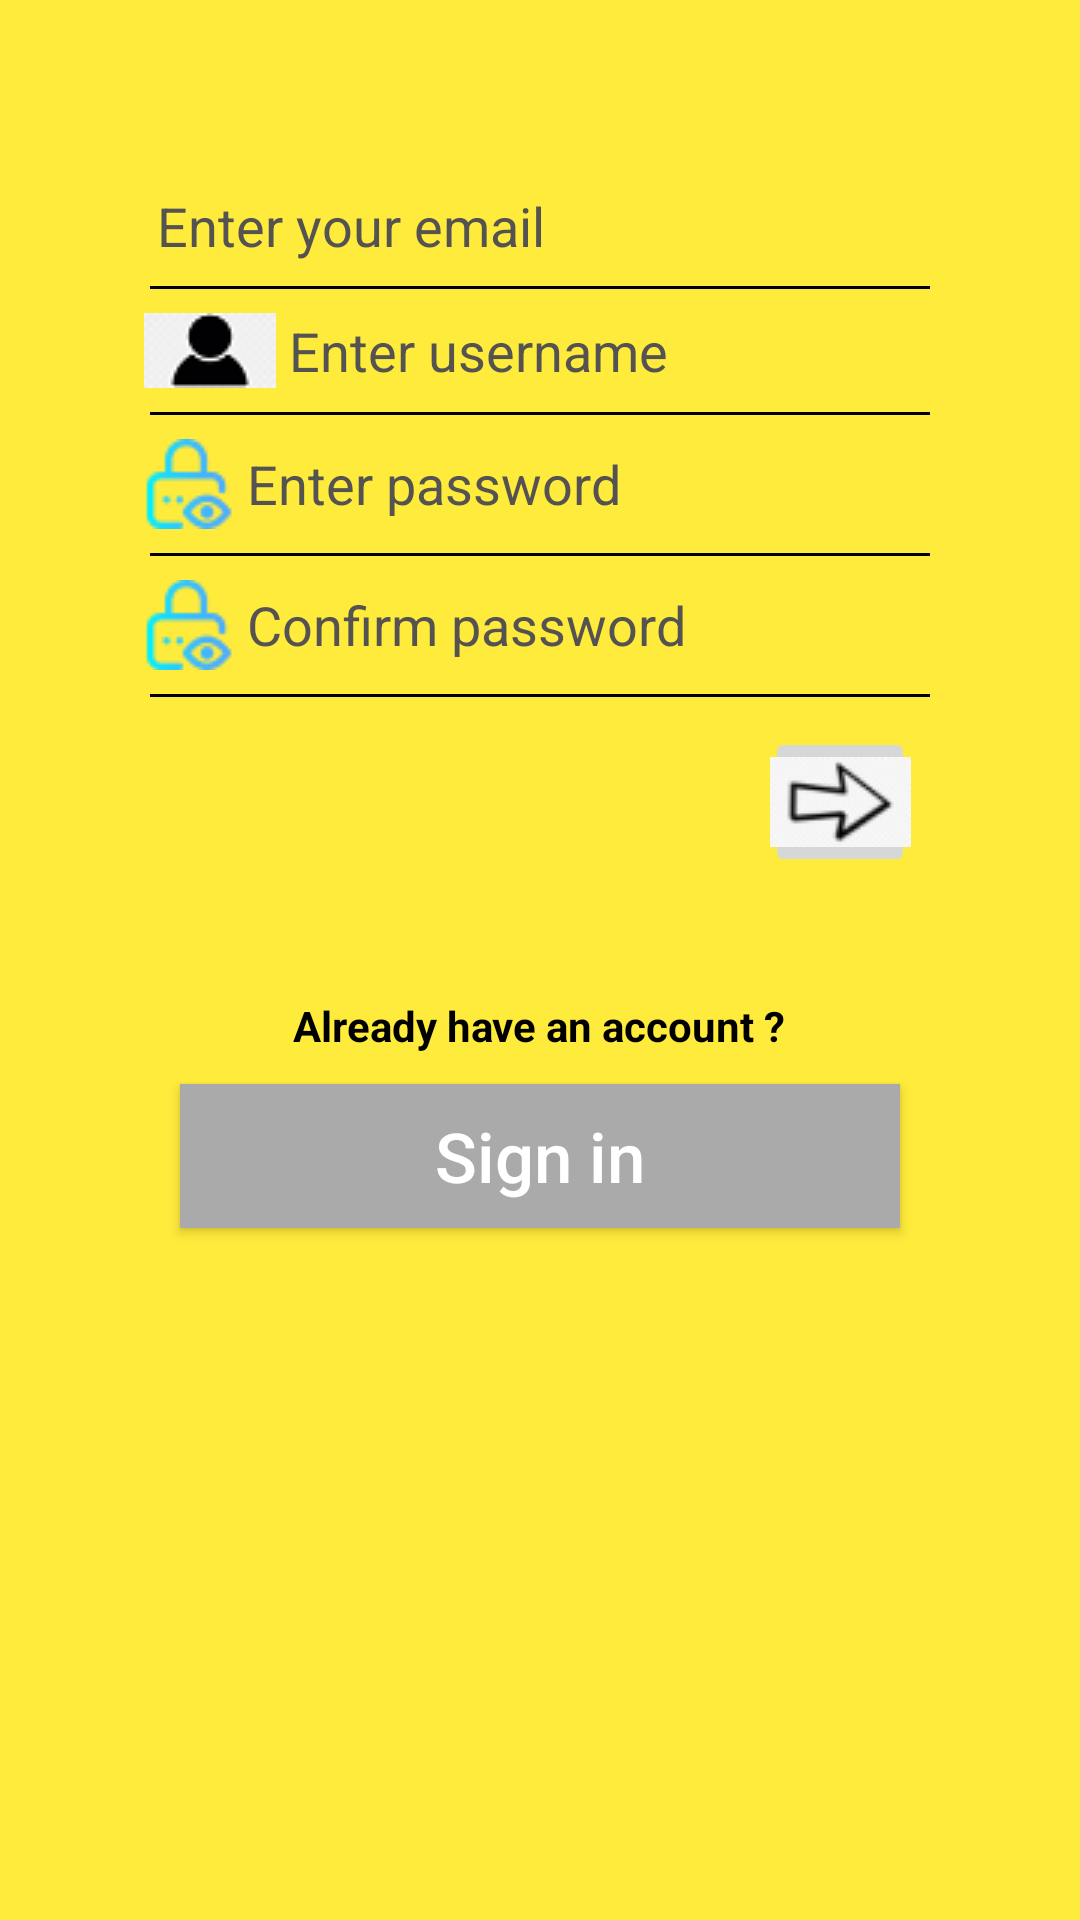

Produce the Android XML layout that renders to this screen, including the resource entries it uses.
<!-- AndroidManifest.xml: application theme Theme.ParkingCarProject -->
<!-- res/layout/activity_sign_up.xml -->
<?xml version="1.0" encoding="utf-8"?>
<FrameLayout
    xmlns:android="http://schemas.android.com/apk/res/android"
    xmlns:tools="http://schemas.android.com/tools"
    android:layout_width="match_parent"
    android:layout_height="match_parent"
    tools:context=".SignUpActivity"
    android:background="#FFEB3B">

    <ScrollView
        android:layout_width="match_parent"
        android:layout_height="match_parent"
        android:layout_gravity="center">

        <LinearLayout
            android:layout_width="match_parent"
            android:layout_height="wrap_content"
            android:orientation="vertical"
            android:gravity="center"
            android:paddingTop="10dp"
            android:paddingBottom="10dp">

            <LinearLayout
                android:layout_width="match_parent"
                android:layout_marginStart="20dp"
                android:layout_marginEnd="20dp"
                android:orientation="vertical"
                android:layout_height="wrap_content"
                android:gravity="center"
                android:paddingTop="25dp">

                <LinearLayout
                    android:layout_width="match_parent"
                    android:layout_height="wrap_content"
                    android:orientation="vertical"
                    android:layout_gravity="center"
                    android:background="@drawable/layout_background"
                    android:gravity="center"
                    android:paddingBottom="15dp"
                    android:paddingTop="10dp">
                    <View
                        android:layout_width="match_parent"
                        android:layout_height="10dp"/>
                    <EditText
                        android:id="@+id/signupEmailID"
                        android:layout_width="match_parent"
                        android:layout_height="wrap_content"
                        android:padding="8dp"
                        android:background="@android:color/transparent"
                        android:inputType="text"
                        android:hint=" Enter your email"
                        android:textColorHint="#555252"
                        android:drawableLeft="@drawable/emilicon"
                        android:layout_gravity="center"
                        android:layout_marginLeft="20dp"
                        android:layout_marginRight="20dp"/>
                    <View
                        android:layout_width="match_parent"
                        android:layout_height="1dp"
                        android:background="#000000"
                        android:layout_gravity="center"
                        android:layout_marginLeft="30dp"
                        android:layout_marginRight="30dp"/>
                    <EditText
                        android:id="@+id/signupUsernameID"
                        android:layout_width="match_parent"
                        android:layout_height="wrap_content"
                        android:padding="8dp"
                        android:background="@android:color/transparent"
                        android:hint=" Enter username"
                        android:textColorHint="#555252"
                        android:drawableLeft="@drawable/personicon"
                        android:layout_gravity="center"
                        android:layout_marginLeft="20dp"
                        android:layout_marginRight="20dp"/>
                    <View
                        android:layout_width="match_parent"
                        android:layout_height="1dp"
                        android:background="#000000"
                        android:layout_gravity="center"
                        android:layout_marginLeft="30dp"
                        android:layout_marginRight="30dp"/>
                    <EditText
                        android:id="@+id/signupPasswordID"
                        android:layout_width="match_parent"
                        android:layout_height="wrap_content"
                        android:padding="8dp"
                        android:background="@android:color/transparent"
                        android:inputType="textPassword"
                        android:hint=" Enter password"
                        android:textColorHint="#555252"
                        android:drawableLeft="@drawable/paswordicon"
                        android:layout_gravity="center"
                        android:layout_marginLeft="20dp"
                        android:layout_marginRight="20dp"/>
                    <View
                        android:layout_width="match_parent"
                        android:layout_height="1dp"
                        android:background="#000000"
                        android:layout_gravity="center"
                        android:layout_marginLeft="30dp"
                        android:layout_marginRight="30dp"/>
                    <EditText
                        android:id="@+id/confirmPasswordID"
                        android:layout_width="match_parent"
                        android:layout_height="wrap_content"
                        android:padding="8dp"
                        android:background="@android:color/transparent"
                        android:inputType="textPassword"
                        android:hint=" Confirm password"
                        android:textColorHint="#555252"
                        android:drawableLeft="@drawable/paswordicon"
                        android:layout_gravity="center"
                        android:layout_marginLeft="20dp"
                        android:layout_marginRight="20dp"/>
                    <View
                        android:layout_width="match_parent"
                        android:layout_height="1dp"
                        android:background="#000000"
                        android:layout_gravity="center"
                        android:layout_marginLeft="30dp"
                        android:layout_marginRight="30dp"/>
                    <ImageButton
                        android:id="@+id/SignupID"
                        android:layout_width="50dp"
                        android:layout_height="50dp"
                        android:layout_gravity="end"
                        android:clickable="true"
                        android:src="@drawable/rightarrow"
                        android:layout_marginTop="10dp"
                        android:layout_marginRight="35dp" />
                </LinearLayout>

                <LinearLayout
                    android:layout_width="match_parent"
                    android:layout_height="wrap_content"
                    android:orientation="vertical"
                    android:gravity="center"
                    android:layout_gravity="center">
                    <TextView
                        android:layout_width="wrap_content"
                        android:layout_height="wrap_content"
                        android:layout_gravity="center"
                        android:layout_marginTop="25dp"
                        android:text="Already have an account ?"
                        android:textAlignment="center"
                        android:textColor="@android:color/black"
                        android:textStyle="bold"
                        android:background="@android:color/transparent"/>

                    <Button
                        android:id="@+id/signInPageID"
                        android:layout_width="match_parent"
                        android:layout_height="wrap_content"
                        android:layout_gravity="center"
                        android:layout_marginLeft="40dp"
                        android:layout_marginTop="10dp"
                        android:layout_marginRight="40dp"
                        android:background="@android:color/darker_gray"
                        android:text="Sign in"
                        android:textAlignment="center"
                        android:textAllCaps="false"
                        android:textColor="#FFFFFF"
                        android:textSize="23dp" />
                    <View
                        android:layout_width="wrap_content"
                        android:layout_height="25dp"
                        android:background="@android:color/transparent"
                        android:layout_gravity="center"/>
                </LinearLayout>
            </LinearLayout>
        </LinearLayout>
    </ScrollView>
</FrameLayout>
<!-- resources referenced by this layout -->
<resources>
  <!-- drawable paswordicon: png bitmap (drawable-v24, 1257 bytes) -->
  <!-- drawable personicon: png bitmap (drawable-v24, 1479 bytes) -->
  <!-- drawable rightarrow: png bitmap (drawable-v24, 1999 bytes) -->
  <style name="Theme.ParkingCarProject" parent="Theme.MaterialComponents.DayNight.NoActionBar">
          
          <item name="colorPrimary">@color/purple_500</item>
          <item name="colorPrimaryVariant">@color/purple_700</item>
          <item name="colorOnPrimary">@color/white</item>
          
          <item name="colorSecondary">@color/teal_200</item>
          <item name="colorSecondaryVariant">@color/teal_700</item>
          <item name="colorOnSecondary">@color/black</item>
          
          <item name="android:statusBarColor">?attr/colorPrimaryVariant</item>
          
      </style>
  <!-- not gathered from this repository: default colours our renderer supplied (Android Studio template values) -->
  <color name="purple_500">#FF6200EE</color>
  <color name="purple_700">#FF3700B3</color>
  <color name="teal_200">#FF03DAC5</color>
  <color name="teal_700">#FF018786</color>
  <color name="black">#FF000000</color>
  <color name="white">#FFFFFFFF</color>
</resources>
